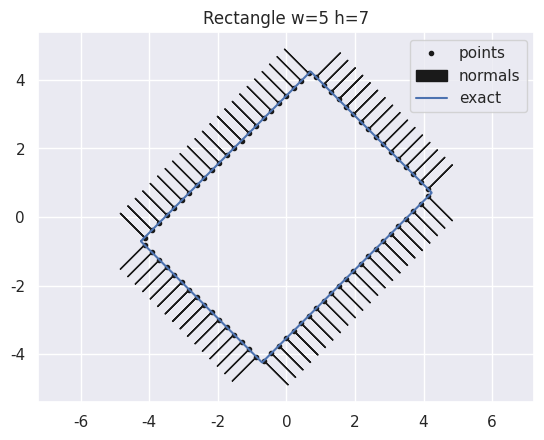

Recreate this plot in Python.
import numpy as np

class Rectangle:
    
    def __init__(self,w,h,rotation=0):
        self.h = h
        self.w = w
        self.range = 2*w + 2*h
        self.b1 = w
        self.b2 = w+h
        self.b3 = 2*w+h
        theta = np.deg2rad(rotation)
        c, s = np.cos(theta), np.sin(theta)
        self.rotmat = np.array(((c, -s), (s, c)))

    def surface_points(self,num_pts):
        theta = np.linspace(0,self.range,2*(num_pts)+1)[1::2]
        pts = np.zeros((len(theta),2))
        for i,t in enumerate(theta):
            if t<self.b1:
                pts[i,0] = t - self.b1/2
                pts[i,1] = -self.h/2
            elif t>=self.b1 and t<self.b2:
                pts[i,0] = self.w/2
                pts[i,1] = (t-self.b1-self.h/2)
            elif t>=self.b2 and t<self.b3:
                pts[i,0] = (self.b3-t-self.w/2)
                pts[i,1] = self.h/2
            elif t<=self.range:
                pts[i,0] = -self.w/2
                pts[i,1] = (self.range-t-self.h/2)
        return pts @ self.rotmat

    def unit_normals(self,num_pts):
        theta = np.linspace(0,self.range,2*(num_pts)+1)[1::2]
        norm_vec = np.zeros((len(theta),2))
        for i,t in enumerate(theta):
            if t==0:
                norm_vec[i] = np.array([-1,-1])/np.sqrt(2)
            elif t>0 and t<self.b1:
                norm_vec[i] = np.array([0,-1])
            elif t==self.b1:
                norm_vec[i] = np.array([1,-1])/np.sqrt(2)
            elif t>self.b1 and t<self.b2:
                norm_vec[i] = np.array([1,0])
            elif t==self.b2:
                norm_vec[i] = np.array([1,1])/np.sqrt(2)
            elif t>self.b2 and t<self.b3:
                norm_vec[i] = np.array([0,1])
            elif t==self.b3:
                norm_vec[i] = np.array([-1,1])/np.sqrt(2)
            elif t>self.b3 and t<self.range:
                norm_vec[i] = np.array([-1,0])
        return norm_vec @ self.rotmat


if __name__ == '__main__':
    import matplotlib.pyplot as plt
    import seaborn as sns

    sns.set()

    w = 5
    h = 7
    num_pts = 78

    r = Rectangle(w,h,rotation=45)
    
    pts = r.surface_points(num_pts)
    plt.plot(pts[:,0],pts[:,1],'k.',label='points')

    pts = r.surface_points(num_pts)
    normals = r.unit_normals(num_pts)
    for i in range(num_pts):
        if i == 0:
            plt.arrow(pts[i,0],pts[i,1],normals[i,0],normals[i,1],color='k',label='normals')
        else:
            plt.arrow(pts[i,0],pts[i,1],normals[i,0],normals[i,1],color='k')

    exact = r.surface_points(1000)
    plt.plot(exact[:,0],exact[:,1],'b-',label='exact')

    plt.legend(loc='upper right')
    plt.title('Rectangle w={} h={}'.format(w,h))
    plt.axis('equal')

    plt.show()